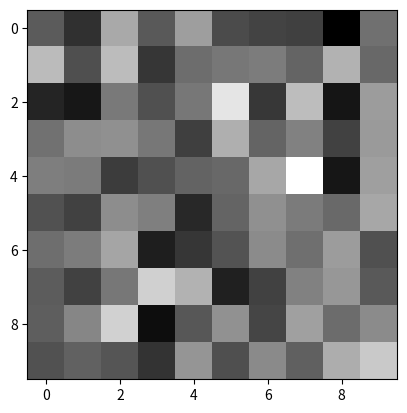

This chart was generated by the following Python code:
import numpy as np
from numpy import random
import matplotlib.pyplot as plt

img = random.randint(256, size=(300)).reshape(10,10,3).astype(np.uint8)
media = img.mean()
max = img.max()
media_v= img.mean(axis=0)
media_h= img.mean(axis=1)
media_p = img.mean(axis=2)

print(f"A media dos numeros: {media}\n valor maximo: {max}")
print(media_v, media_h, media_p)
plt.imshow(media_p, cmap="grey")
plt.show()
